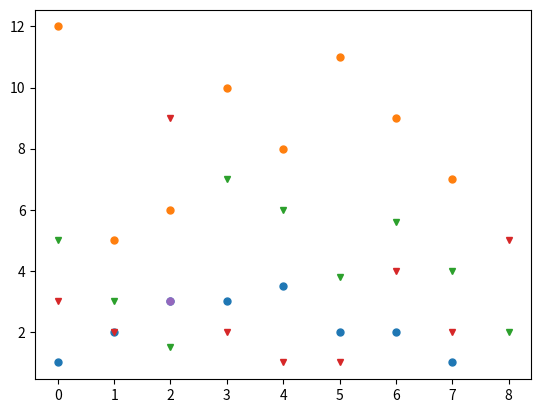

Write Python code to recreate this figure.
from math import sqrt
import numpy as np
import matplotlib.pyplot as plot

# k: int
# item: values[]
# neighbour: {group: (X,Y)[]}
# neighbours: neighbour[]
#
# euclidean_distance(item, neighbours) -> distance
# distance: int | int[] (obs: check how to calculate distances in multidimentional classes)
# distances: (distance, class)[]
#
# find_nearests(distances, k) -> knn: sorted(distances)[0..2]
# classify(knn) -> class: sort_by_class(knn)[0]

def euclidean_distance(item, neighbour):
    return sqrt((item[0]-neighbour[0])**2 + (item[1]-neighbour[1])**2)

class knn:
    def __init__(self, neighbours, item, k=1):
        self.neighbours = neighbours
        self.item = item
        self.k = k
        self.distances = []
        self.classification = ''
        self.frequencies = [0, 0]
    
    def calculate_distances(self):
        # getting distances for each neighbour in each class
        for group in self.neighbours:
            for neighbour in self.neighbours[group]:
                self.distances.append((euclidean_distance(self.item, neighbour), group))

        # sorting distances and getting 'k' firsts
        self.distances = sorted(self.distances)

    def classificate(self):
        # making classification based on distance
        for neighbour in self.distances[:self.k]:
            if neighbour[1] == 0:
                self.frequencies[0] += 1
            else:
                self.frequencies[1] += 1

        if self.frequencies[0] > self.frequencies[1]:
            self.classification = '0'
        else: 
            self.classification = '1'
        
        return self.classification
    
    
    # resolve this function to distinct given classes and item
    def plot(self):
        _n = list(self.neighbours.values())
        print(_n)
        plot.plot(_n[0], 'o', linewidth=0, markersize=5)
        plot.plot(_n[1], 'v', linewidth=0, markersize=5)
        plot.plot(self.item[0], self.item[1], 'o', linewidth=0, markersize=5)
        plot.show()

def main():
    points = {0:[(1,12),(2,5),(3,6),(3,10),(3.5,8),(2,11),(2,9),(1,7)], 1:[(5,3),(3,2),(1.5,9),(7,2),(6,1),(3.8,1),(5.6,4),(4,2),(2,5)]}
        
    item = (2, 3)
    
    _knn = knn(points, item)
    _knn.calculate_distances()
    
    k = [1,3,7]
    for n in k:
        _knn.k = n
        print(f"For k={n} we have that item ({item} is classified as {_knn.classificate()})")

    _knn.plot()

if __name__=='__main__':
    main()